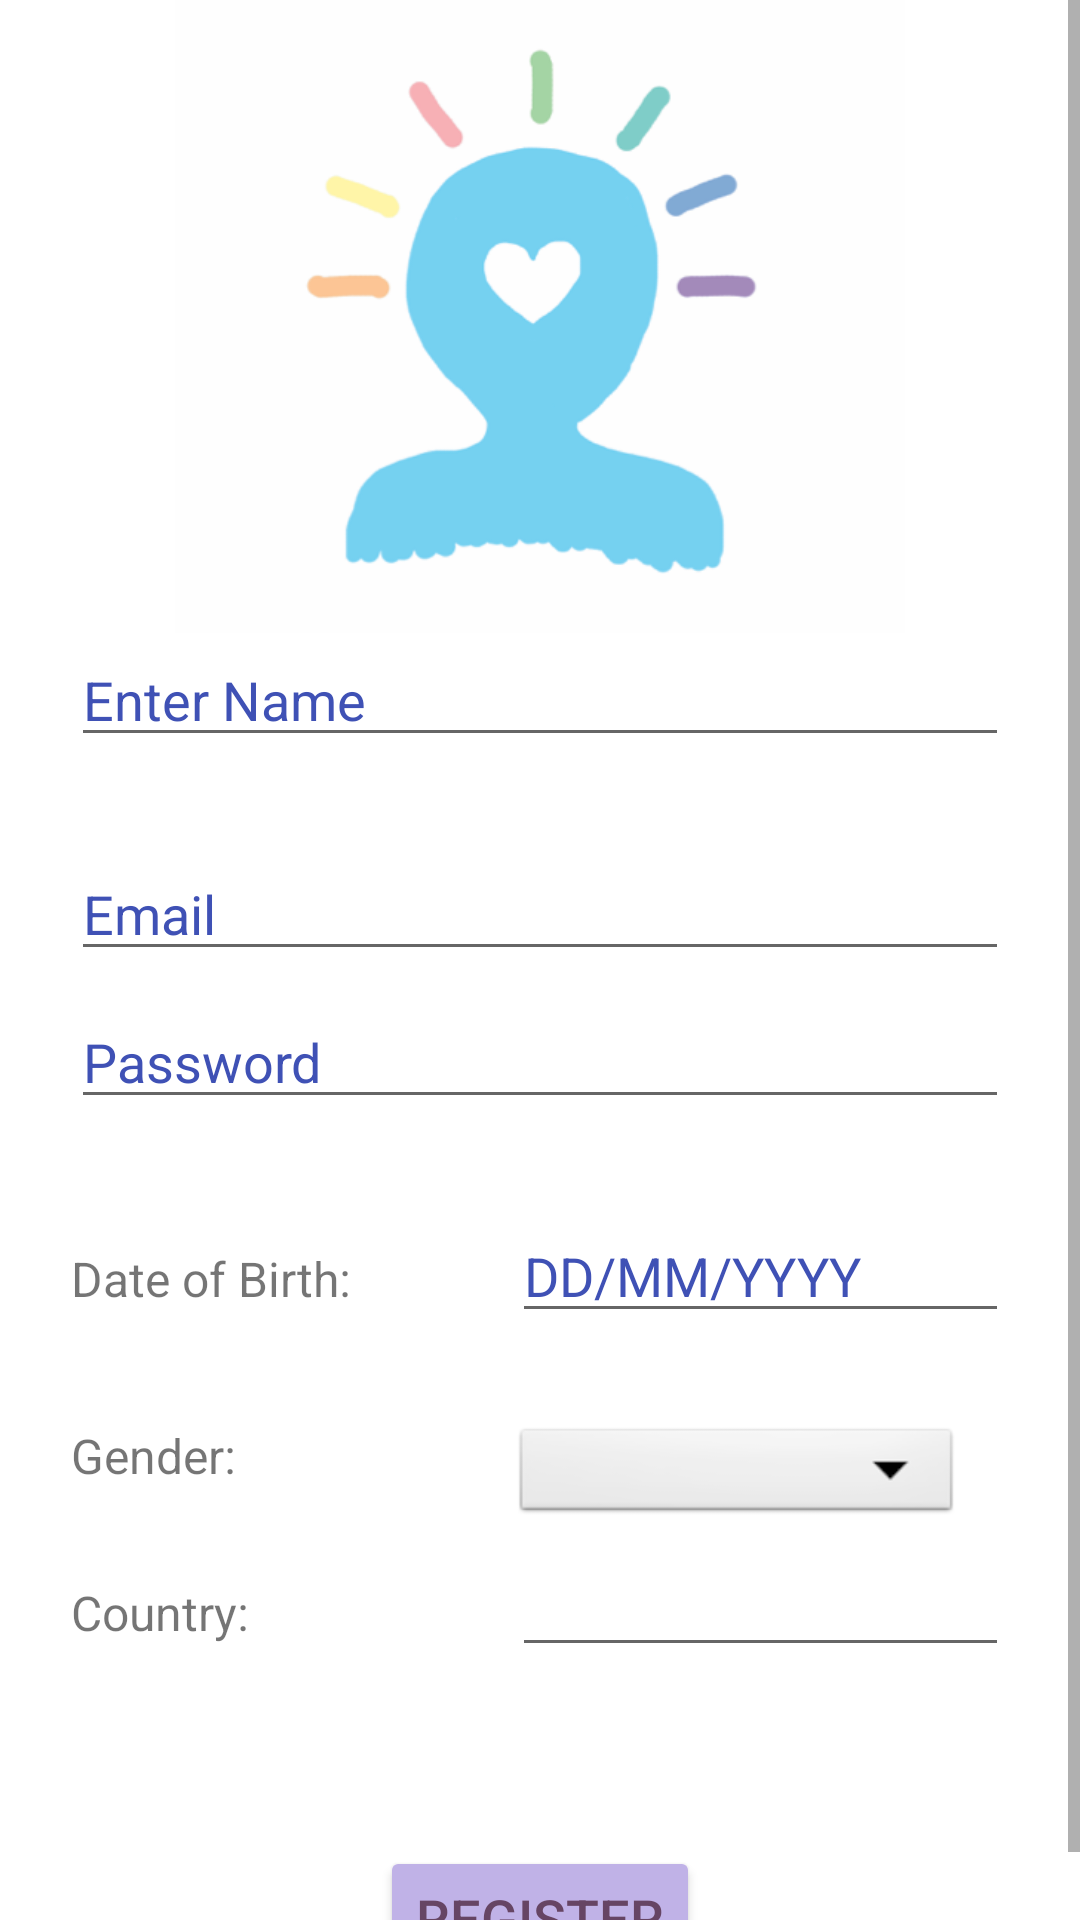

The Android layout XML behind this screen, and the referenced resources:
<!-- AndroidManifest.xml: application theme AppTheme -->
<!-- res/layout/activity_register.xml -->
<?xml version="1.0" encoding="utf-8"?>
<ScrollView
    xmlns:android="http://schemas.android.com/apk/res/android"
    android:layout_width="fill_parent"
    android:layout_height="fill_parent">

    <LinearLayout
        xmlns:android="http://schemas.android.com/apk/res/android"
        xmlns:app="http://schemas.android.com/apk/res-auto"
        android:orientation="vertical" android:layout_width="match_parent"
        android:layout_height="match_parent"
        xmlns:tools="http://schemas.android.com/tools"
        android:id="@+id/container"
        android:background="#FFFFFF"
        android:paddingLeft="@dimen/activity_horizontal_margin"
        android:paddingTop="@dimen/activity_vertical_margin"
        android:paddingRight="@dimen/activity_horizontal_margin"
        android:paddingBottom="@dimen/activity_vertical_margin"
        tools:context=".ui.login.LoginActivity">

        <ImageView
            android:id="@+id/Logo"
            android:layout_width="match_parent"
            android:layout_height="211dp"
            android:layout_gravity="start"
            android:layout_marginBottom="0dp"
            android:src="@drawable/logo"
            app:layout_constraintBottom_toBottomOf="@+id/password"
            app:layout_constraintEnd_toEndOf="parent"
            app:layout_constraintHorizontal_bias="0.618"
            app:layout_constraintStart_toStartOf="parent" />


        <EditText
            android:id="@+id/name"
            android:layout_width="match_parent"
            android:layout_height="wrap_content"
            android:layout_marginStart="24dp"
            android:layout_marginTop="0dp"
            android:layout_marginEnd="24dp"

            android:hint="Enter Name"
            android:inputType="textPersonName"
            android:selectAllOnFocus="true"
            android:textColor="#3F51B5"
            android:textColorHighlight="#3F51B5"
            android:textColorHint="#3F51B5"
            android:textColorLink="#3F51B5"
            app:layout_constraintEnd_toEndOf="parent"
            app:layout_constraintStart_toStartOf="parent"
            app:layout_constraintTop_toTopOf="parent" />

        <EditText
            android:id="@+id/username"
            android:layout_width="match_parent"
            android:layout_height="wrap_content"
            android:layout_marginStart="24dp"
            android:layout_marginTop="30dp"
            android:layout_marginEnd="24dp"

            android:hint="@string/prompt_email"
            android:inputType="textEmailAddress"
            android:textColor="#3F51B5"
            android:textColorHighlight="#3F51B5"
            android:textColorHint="#3F51B5"
            android:textColorLink="#3F51B5"
            android:selectAllOnFocus="true"
            app:layout_constraintEnd_toEndOf="parent"
            app:layout_constraintStart_toStartOf="parent"
            app:layout_constraintTop_toTopOf="parent" />

        <EditText
            android:id="@+id/password"
            android:layout_width="match_parent"
            android:layout_height="wrap_content"
            android:layout_marginStart="24dp"
            android:layout_marginTop="8dp"
            android:layout_marginEnd="24dp"

            android:hint="@string/prompt_password"
            android:imeActionLabel="@string/action_sign_in_short"
            android:imeOptions="actionDone"
            android:inputType="textPassword"
            android:textColor="#3F51B5"
            android:textColorHighlight="#3F51B5"
            android:textColorHint="#3F51B5"
            android:textColorLink="#3F51B5"
            android:selectAllOnFocus="true"
            app:layout_constraintEnd_toEndOf="parent"
            app:layout_constraintStart_toStartOf="parent"
            app:layout_constraintTop_toBottomOf="@+id/username" />

        <LinearLayout
            android:layout_width="match_parent"
            android:layout_height="wrap_content"
            android:orientation="horizontal">

            <TextView
                android:id="@+id/DOBLabel"
                android:layout_width="123dp"
                android:layout_height="wrap_content"
                android:layout_marginStart="24dp"
                android:layout_marginTop="30dp"
                android:layout_marginEnd="24dp"
                android:ems="10"
                android:text="Date of Birth:"
                android:textSize="16sp" />

            <EditText
                android:id="@+id/DOB"
                android:layout_width="match_parent"
                android:layout_height="wrap_content"
                android:layout_marginStart="0dp"
                android:layout_marginTop="30dp"
                android:layout_marginEnd="24dp"
                android:ems="10"
                android:hint="DD/MM/YYYY"
                android:textColor="#3F51B5"
                android:textColorHighlight="#3F51B5"
                android:textColorHint="#3F51B5"
                android:textColorLink="#3F51B5"
                android:inputType="date" />

        </LinearLayout>

        <LinearLayout
            android:layout_width="match_parent"
            android:layout_height="wrap_content"
            android:orientation="horizontal">

            <TextView
                android:id="@+id/GenderLabel"
                android:layout_width="123dp"
                android:layout_height="wrap_content"
                android:layout_marginStart="24dp"
                android:layout_marginTop="30dp"
                android:layout_marginEnd="24dp"
                android:ems="10"
                android:text="Gender:"
                android:textSize="16sp" />

            <Spinner
                android:id="@+id/gender"
                android:layout_width="150dp"
                android:layout_height="35dp"
                android:layout_marginStart="0dp"
                android:layout_marginTop="30dp"
                android:layout_marginEnd="24dp"
                android:textColor="#3F51B5"
                android:textColorHighlight="#3F51B5"
                android:textColorHint="#3F51B5"
                android:textColorLink="#3F51B5"
                android:background="@android:drawable/btn_dropdown"
                android:spinnerMode="dropdown"/>

        </LinearLayout>

        <LinearLayout
            android:layout_width="match_parent"
            android:layout_height="106dp"
            android:orientation="horizontal">

            <TextView
                android:id="@+id/CountryLabel"
                android:layout_width="123dp"
                android:layout_height="wrap_content"
                android:layout_marginStart="24dp"
                android:layout_marginTop="5dp"
                android:layout_marginEnd="24dp"
                android:ems="10"
                android:text="Country:"
                android:textSize="16sp" />

            <EditText
                android:id="@+id/country"
                android:layout_width="match_parent"
                android:layout_height="wrap_content"
                android:layout_marginStart="0dp"
                android:layout_marginTop="5dp"
                android:layout_marginEnd="24dp"
                android:ems="10"
                android:textColor="#3F51B5"
                android:textColorHighlight="#3F51B5"
                android:textColorHint="#3F51B5"
                android:textColorLink="#3F51B5" />

        </LinearLayout>

        <Button
            android:id="@+id/register"
            android:layout_width="wrap_content"
            android:layout_height="wrap_content"
            android:layout_gravity="center"
            android:backgroundTint="#C0B2E7"
            android:text="Register"
            android:textColor="#664564"
            android:textColorHighlight="#664564"
            android:textColorHint="#664564"
            android:textColorLink="#664564"
            android:textSize="18sp"
            app:layout_constraintBottom_toBottomOf="parent"
            app:layout_constraintEnd_toEndOf="parent"
            app:layout_constraintHorizontal_bias="0.498"
            app:layout_constraintStart_toStartOf="parent"
            app:layout_constraintVertical_bias="0.126" />

    </LinearLayout>

</ScrollView>
<!-- resources referenced by this layout -->
<resources>
  <!-- drawable logo: png bitmap (drawable, 37275 bytes) -->
  <string name="action_sign_in_short">Sign in</string>
  <string name="prompt_email">Email</string>
  <string name="prompt_password">Password</string>
  <style name="AppTheme" parent="Theme.AppCompat.Light.NoActionBar">
          <item name="colorPrimary">@color/colorPrimary</item>
          <item name="colorPrimaryDark">@color/colorPrimaryDark</item>
          <item name="colorAccent">@color/colorAccent</item>
          <item name="android:windowContentTransitions">true</item>
      </style>
  <!-- not gathered from this repository: default colours our renderer supplied (Android Studio template values) -->
  <color name="colorPrimary">#FF6200EE</color>
  <color name="colorPrimaryDark">#FF3700B3</color>
  <color name="colorAccent">#FF03DAC5</color>
</resources>
